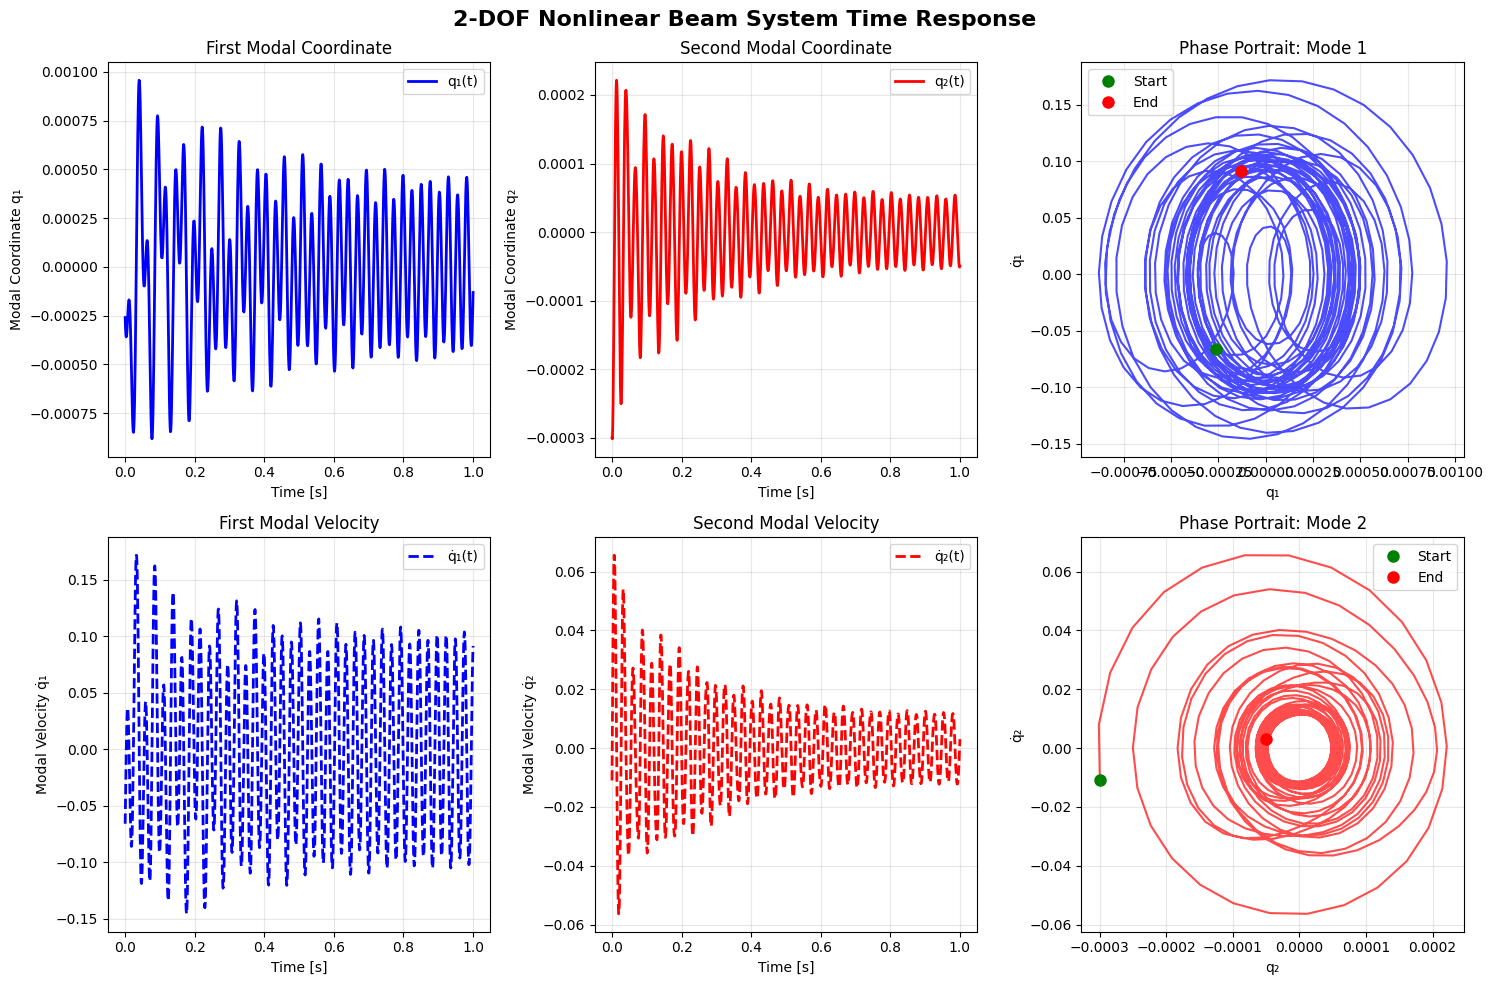

Here is the Python script that generated this plot:
import numpy as np
from scipy.integrate import odeint, simpson
import scipy.linalg as spl
import matplotlib.pyplot as plt


def model_ode(t, X, T, F):
    """
    2-DOF nonlinear beam system ODE
    Modal equation: M*q_ddot + C*q_dot + K*q + f_nl(q) = f_ext
    State vector X = [q1, q2, q1_dot, q2_dot]
    """

    # Beam parameters for two mode system
    k_nl = 4_250_000
    w_1 = 91.734505484821950
    w_2 = 250
    zeta_1 = 0.03
    zeta_2 = 0.09
    phi_L = np.array([[-7.38213652279914, 7.36082686754947]])

    # k_nl = 20000
    # w_1 = 67
    # w_2 = 235
    # zeta_1 = 0.01
    # zeta_2 = 0.01
    # phi_L = np.array([[-6.1389, 7.0245]])

    # Modal Matrices
    M = np.eye(2)
    C = np.array([[2 * zeta_1 * w_1, 0], [0, 2 * zeta_2 * w_2]])
    K = np.array([[w_1**2, 0], [0, w_2**2]])
    Minv = spl.inv(M)

    # State equation: Xdot(t) = [q_dot; M^(-1)*(-K*q - C*q_dot - f_nl + f_ext)]
    x = X[:2]  # Modal coordinates [q1, q2]
    xdot = X[2:]  # Modal velocities [q1_dot, q2_dot]

    # Linear forces
    KX = K @ x
    CXdot = C @ xdot

    # External forcing (applied to first mode only)
    force = np.array([F * np.cos(240 * t), 0])

    # Nonlinear force: f_nl = k_nl * phi_L^T * (phi_L * q)^3
    fnl = k_nl * phi_L.T @ (phi_L @ x) ** 3

    # State derivative
    Xdot = np.concatenate((xdot, Minv @ (-KX - CXdot - fnl + force)))
    return Xdot


# Simulation parameters
T = 1  # Period of forcing
F = 20  # Forcing amplitude
t = np.linspace(0, T, 1000)

# Initial conditions: [q1, q2, q1_dot, q2_dot]
all_ic = np.array([-2.6e-4, -3e-4, -0.066, -0.011])

# Solve the ODE
print("Solving 2-DOF nonlinear beam system...")
sol = odeint(model_ode, all_ic, t, args=(T, F), rtol=1e-6, tfirst=True)

print(f"Solution shape: {sol.shape}")
print(f"Time span: {t[0]:.2f} to {t[-1]:.2f} seconds")

# Extract solution components
q1 = sol[:, 0]  # First modal coordinate
q2 = sol[:, 1]  # Second modal coordinate
q1_dot = sol[:, 2]  # First modal velocity
q2_dot = sol[:, 3]  # Second modal velocity

# Create comprehensive plots
plt.style.use("default")
fig, axes = plt.subplots(2, 3, figsize=(15, 10))
fig.suptitle("2-DOF Nonlinear Beam System Time Response", fontsize=16, fontweight="bold")

# Modal coordinates
axes[0, 0].plot(t, q1, "b-", linewidth=2, label="q₁(t)")
axes[0, 0].set_xlabel("Time [s]")
axes[0, 0].set_ylabel("Modal Coordinate q₁")
axes[0, 0].grid(True, alpha=0.3)
axes[0, 0].legend()
axes[0, 0].set_title("First Modal Coordinate")

axes[0, 1].plot(t, q2, "r-", linewidth=2, label="q₂(t)")
axes[0, 1].set_xlabel("Time [s]")
axes[0, 1].set_ylabel("Modal Coordinate q₂")
axes[0, 1].grid(True, alpha=0.3)
axes[0, 1].legend()
axes[0, 1].set_title("Second Modal Coordinate")

# Modal velocities
axes[1, 0].plot(t, q1_dot, "b--", linewidth=2, label="q̇₁(t)")
axes[1, 0].set_xlabel("Time [s]")
axes[1, 0].set_ylabel("Modal Velocity q̇₁")
axes[1, 0].grid(True, alpha=0.3)
axes[1, 0].legend()
axes[1, 0].set_title("First Modal Velocity")

axes[1, 1].plot(t, q2_dot, "r--", linewidth=2, label="q̇₂(t)")
axes[1, 1].set_xlabel("Time [s]")
axes[1, 1].set_ylabel("Modal Velocity q̇₂")
axes[1, 1].grid(True, alpha=0.3)
axes[1, 1].legend()
axes[1, 1].set_title("Second Modal Velocity")

# Phase portraits
axes[0, 2].plot(q1, q1_dot, "b-", linewidth=1.5, alpha=0.7)
axes[0, 2].plot(q1[0], q1_dot[0], "go", markersize=8, label="Start")
axes[0, 2].plot(q1[-1], q1_dot[-1], "ro", markersize=8, label="End")
axes[0, 2].set_xlabel("q₁")
axes[0, 2].set_ylabel("q̇₁")
axes[0, 2].grid(True, alpha=0.3)
axes[0, 2].legend()
axes[0, 2].set_title("Phase Portrait: Mode 1")

axes[1, 2].plot(q2, q2_dot, "r-", linewidth=1.5, alpha=0.7)
axes[1, 2].plot(q2[0], q2_dot[0], "go", markersize=8, label="Start")
axes[1, 2].plot(q2[-1], q2_dot[-1], "ro", markersize=8, label="End")
axes[1, 2].set_xlabel("q₂")
axes[1, 2].set_ylabel("q̇₂")
axes[1, 2].grid(True, alpha=0.3)
axes[1, 2].legend()
axes[1, 2].set_title("Phase Portrait: Mode 2")

plt.tight_layout()
plt.show()
